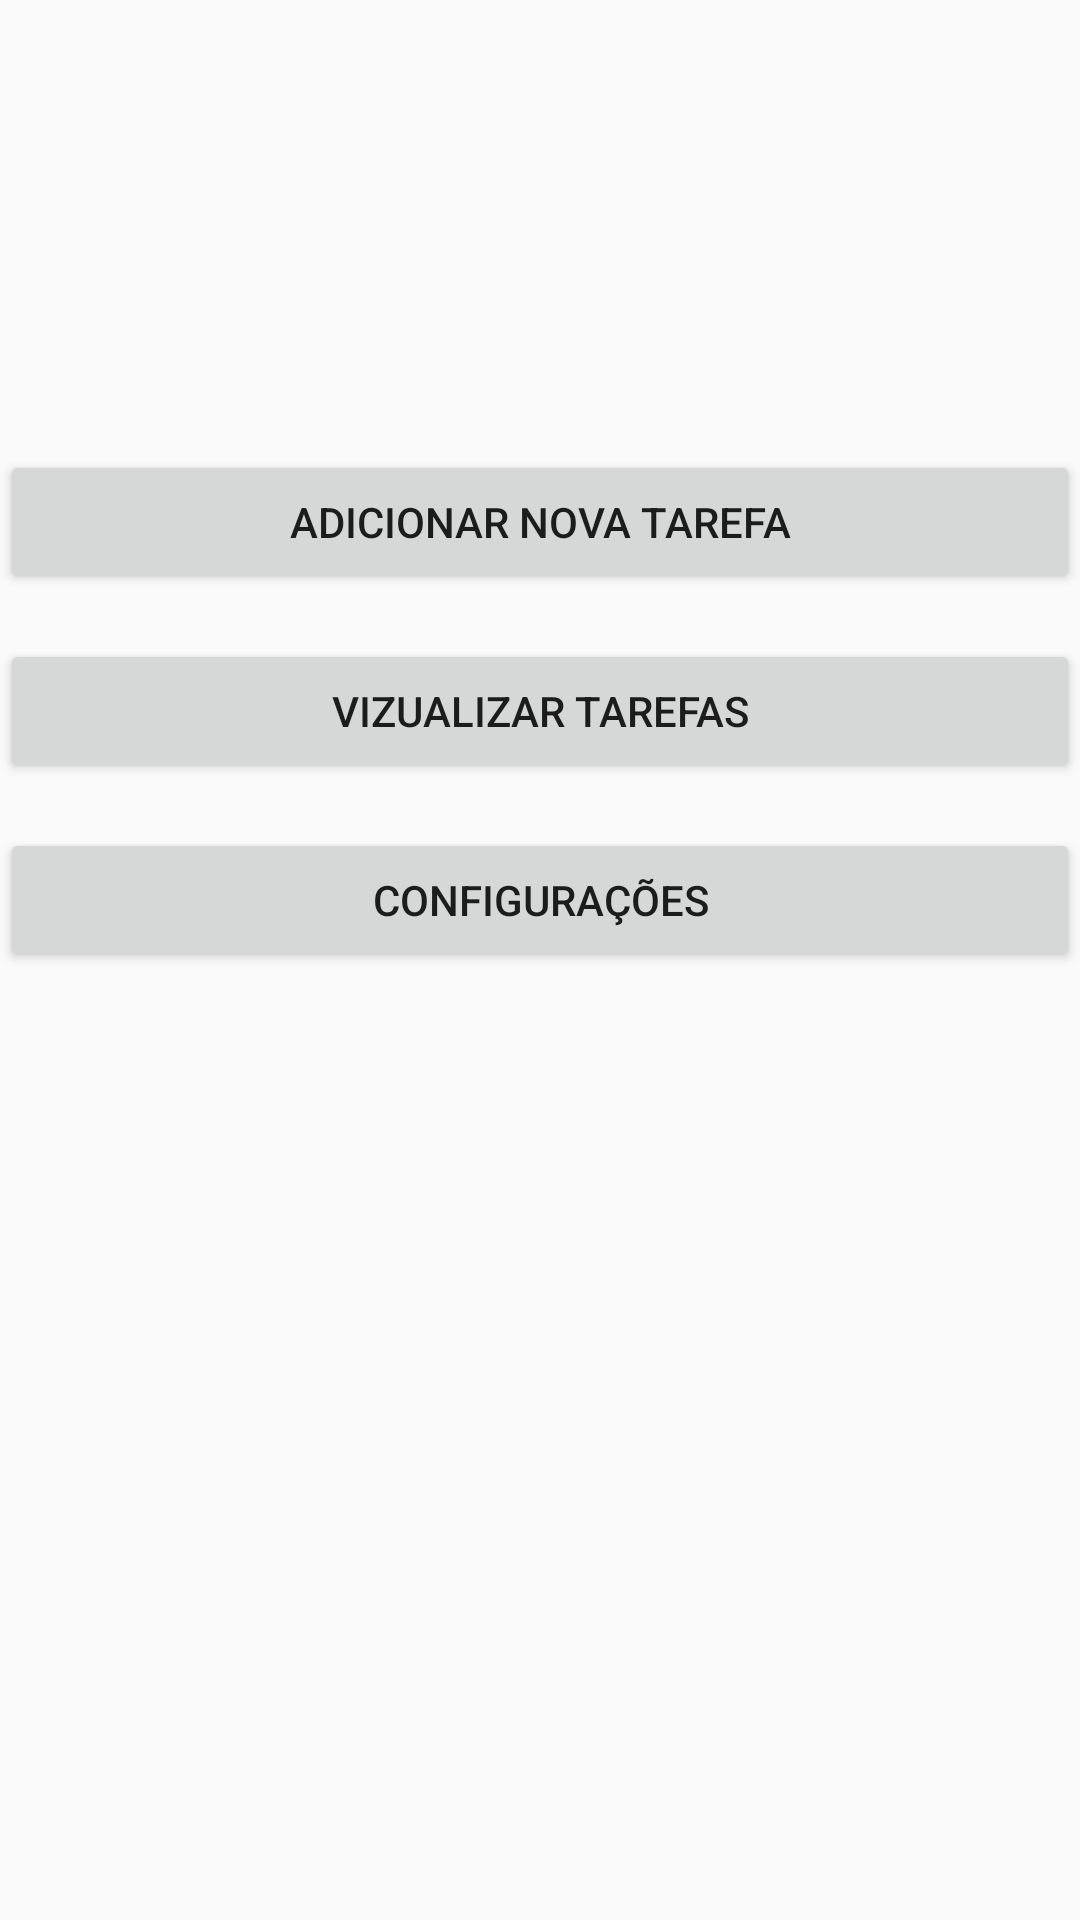

Reconstruct the res/layout file that produces this screen, plus the resources it refers to.
<!-- AndroidManifest.xml: application theme AppTheme -->
<!-- res/layout/content_main.xml -->
<?xml version="1.0" encoding="utf-8"?>
<LinearLayout xmlns:android="http://schemas.android.com/apk/res/android"
    xmlns:app="http://schemas.android.com/apk/res-auto"
    xmlns:tools="http://schemas.android.com/tools"
    android:layout_width="match_parent"
    android:layout_height="match_parent"
    android:orientation="vertical"
    tools:showIn="@layout/activity_main">


    <Button
        android:layout_width="match_parent"
        android:layout_height="wrap_content"
        android:layout_marginTop="150dp"
        android:text="@string/title_activity_task"
        android:onClick="openTaskActivity"/>

    <Button
        android:layout_width="match_parent"
        android:layout_height="wrap_content"
        android:layout_marginTop="15dp"
        android:layout_centerInParent="true"
        android:text="@string/title_week_list_activity"
        android:onClick="openWeekListActivity"/>

    <Button
        android:layout_width="match_parent"
        android:layout_height="wrap_content"
        android:layout_marginTop="15dp"
        android:layout_centerInParent="true"
        android:text="@string/main_activity_settings"
        android:onClick="openSettingsActivity"/>


</LinearLayout>
<!-- res/layout/activity_main.xml (included above) -->
<?xml version="1.0" encoding="utf-8"?>
<include layout="@layout/content_main" />
<!-- resources referenced by this layout -->
<resources>
  <string name="main_activity_settings">Configurações</string>
  <string name="title_activity_task">Adicionar nova tarefa</string>
  <string name="title_week_list_activity">Vizualizar tarefas</string>
  <style name="AppTheme" parent="Theme.AppCompat.Light.DarkActionBar">
          
          <item name="colorPrimary">@color/colorPrimary</item>
          <item name="colorPrimaryDark">@color/colorPrimaryDark</item>
          <item name="colorAccent">@color/colorAccent</item>
      </style>
  <!-- not gathered from this repository: default colours our renderer supplied (Android Studio template values) -->
  <color name="colorPrimary">#FF6200EE</color>
  <color name="colorPrimaryDark">#FF3700B3</color>
  <color name="colorAccent">#FF03DAC5</color>
</resources>
